Image classification data set "split_data" (mdtajuddin809/palm-Leaf-Disease-Detection on GitHub). Class labels (4): boron deficiency, healthy, kalium, nitrogen deficiency.

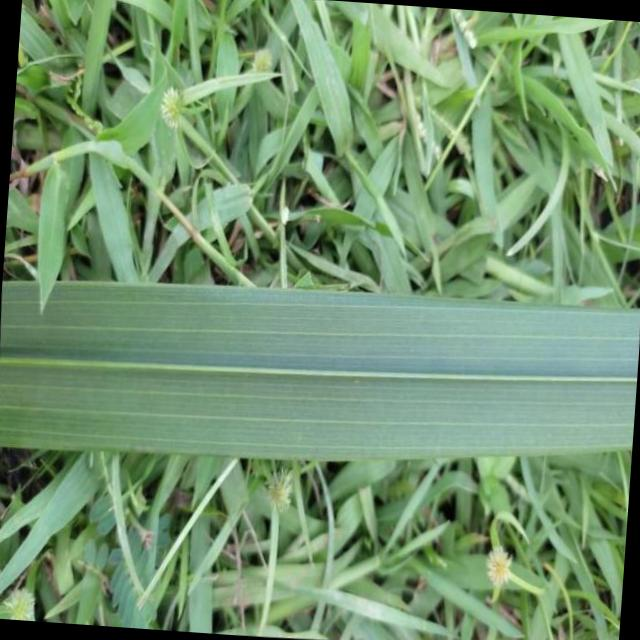
Label: healthy

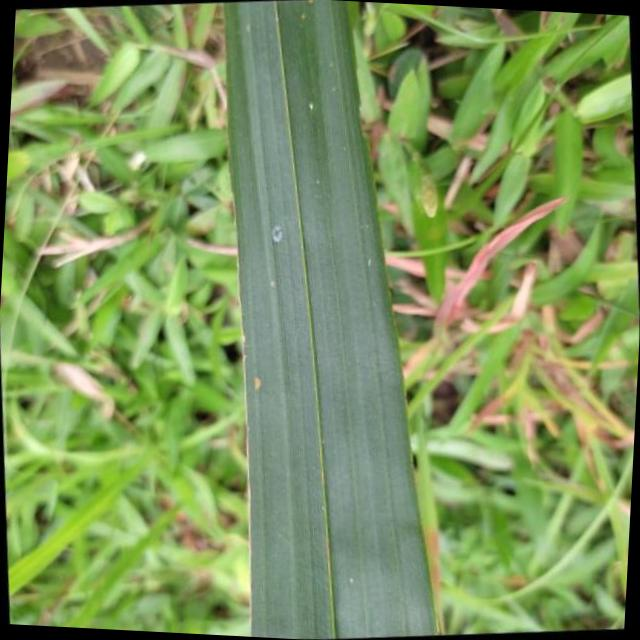
Label: boron deficiency

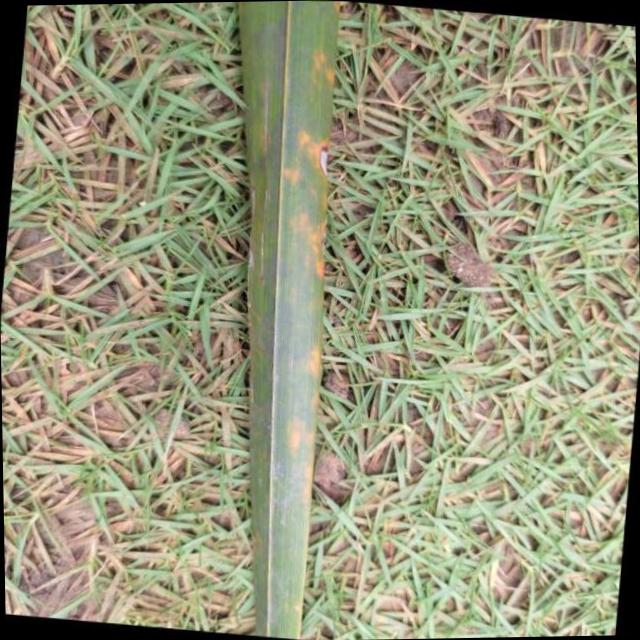
Label: kalium

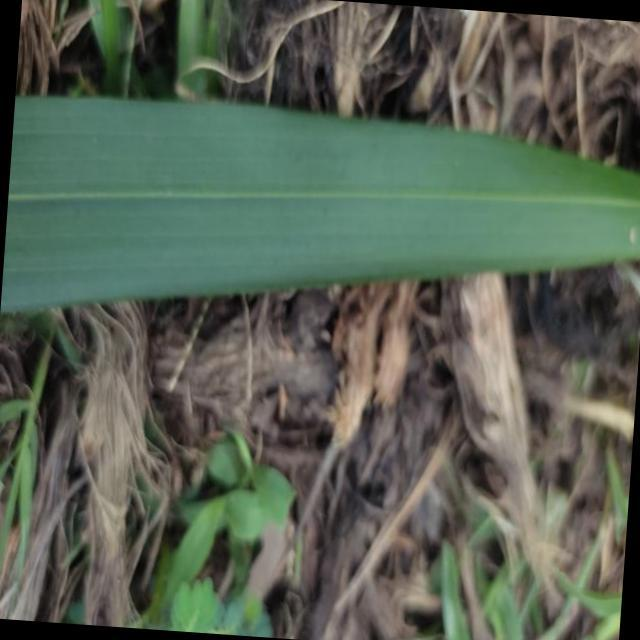
Label: healthy

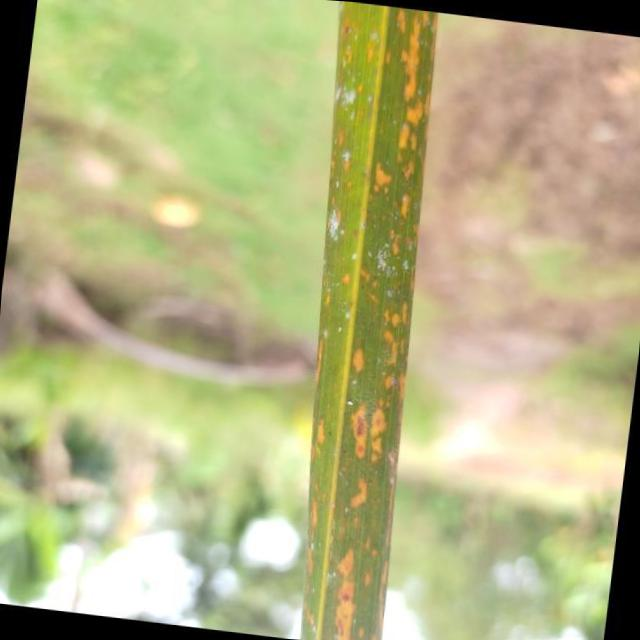
Label: kalium

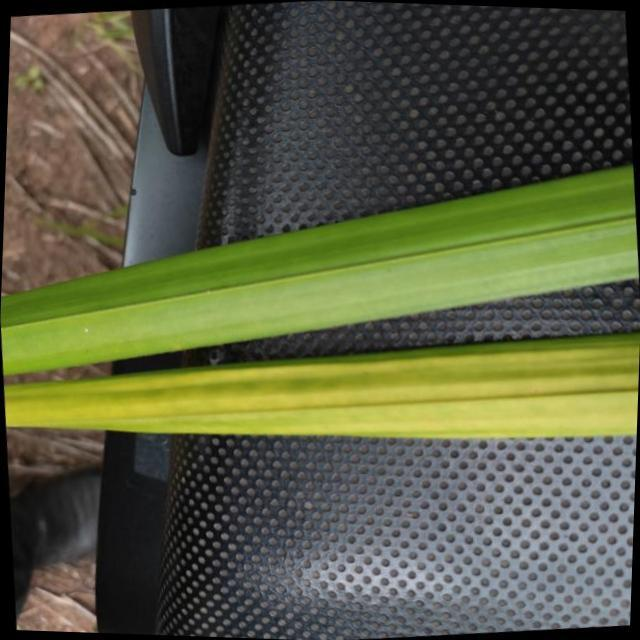
Label: nitrogen deficiency
